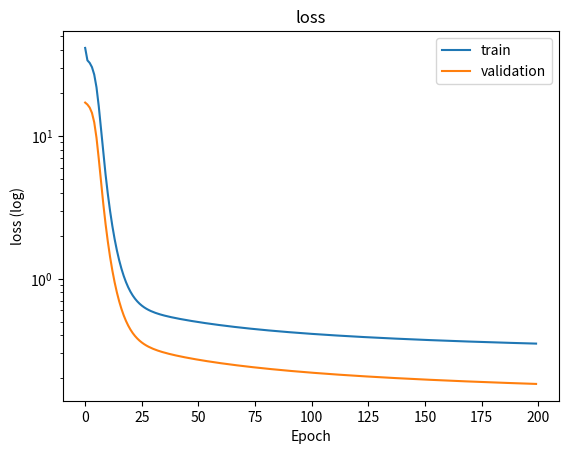

The script that saved this image:
# -*- coding: utf-8 -*-
"""
Created on Sun Mar 25 12:05:33 2018

[redacted]

references:
    http://darren1231.pixnet.net/blog/post/339526256-%E6%89%8B%E6%8A%8A%E6%89%8B%E5%AF%A6%E4%BD%9C%E5%87%BA%E9%A1%9E%E7%A5%9E%E7%B6%93%E5%85%AC%E5%BC%8F-with-ipython-notebook
    https://machinelearningmastery.com/implement-backpropagation-algorithm-scratch-python/
"""

import random
import numpy as np
from mpl_toolkits.mplot3d import Axes3D
import matplotlib.pyplot as plt

input_neurons=2
hidden_neurons=5
output_neurons=1
learning_rate=0.1
momentum_rate=0.5
epoches=200
batch_size=1

#the simulation function
def simfunc(x,y):
    function=np.sin(x)+2*(y**2)
    return function
 
# Initialize a network
def initialize_network(n_inputs, n_hidden, n_outputs):
	network = list()
	hidden_layer = [{'weights':[random.random() for i in range(n_inputs)],'momentum':[0.0 for i in range(n_inputs)],'bias':random.random(),'bias_momentum':0.0} for i in range(n_hidden)]
	network.append(hidden_layer)
	output_layer = [{'weights':[random.random() for i in range(n_hidden)],'momentum':[0.0 for i in range(n_hidden)],'bias':random.random(),'bias_momentum':0.0} for i in range(n_outputs)]
	network.append(output_layer)
	return network

# Calculate neuron activation for an input
def activate(weights,bias, inputs):
	activation = bias
	for i in range(len(weights)):
		activation += weights[i] * inputs[i]
	return activation

#sigmoid function
def sigmoid(x):
    return 1 / (1 + np.exp(-x))
#derivative sigmoid function
def dsigmoid(output):
    return output*(1.0-output)

# Forward propagate input to a network output
def forward_propagate(network, row):
	inputs = row
	for layer in network:
		new_inputs = []
		for neuron in layer:
			activation = activate(neuron['weights'],neuron['bias'], inputs)
			neuron['output'] = sigmoid(activation)
			new_inputs.append(neuron['output'])
		inputs = new_inputs
	return inputs

# Backpropagate error and store in neurons
def backward_propagate_error(network, expected):
	for i in reversed(range(len(network))):
		layer = network[i]
		errors = list()
		if i != len(network)-1:
			for j in range(len(layer)):
				error = 0.0
				for neuron in network[i + 1]:
					error += (neuron['weights'][j] * neuron['delta'])
				errors.append(error)
		else:
			for j in range(len(layer)):
				neuron = layer[j]
				errors.append(expected[j] - neuron['output'])
		for j in range(len(layer)):
			neuron = layer[j]
			neuron['delta'] = errors[j] * dsigmoid(neuron['output'])

# Update network weights with error
def update_weights(network, row, l_rate, m_rate):
    for i in range(len(network)):
        inputs = row
        if i != 0:
            inputs = [neuron['output'] for neuron in network[i - 1]]
        for neuron in network[i]:
            for j in range(len(inputs)):
                delta_weight = l_rate * neuron['delta'] * inputs[j] + m_rate * neuron['momentum'][j]
                neuron['weights'][j] += delta_weight
                neuron['momentum'][j] = delta_weight
            delta_bias = l_rate * neuron['delta'] + m_rate * neuron['bias_momentum']     
            neuron['bias'] += delta_bias
            neuron['bias_momemtum'] = delta_bias
            
# Train a network for a fixed number of epochs
def train_network(network, train, validation, l_rate, m_rate, n_epoch, n_outputs, batch_size):
    train_loss=[]
    validation_loss=[]
    
    for epoch in range(n_epoch):
        train_sum_error = 0
        for row in train:
            outputs = forward_propagate(network, row[:-n_outputs])
            expected = [row[-i-1] for i in reversed(range(n_outputs))]
            train_sum_error += sum([(expected[i]-outputs[i])**2 for i in range(len(expected))])
            backward_propagate_error(network, expected)
            update_weights(network, row[:-n_outputs], l_rate, m_rate)
        train_loss.append(train_sum_error)
        
        validation_sum_error = 0
        for row in validation:
            outputs = forward_propagate(network, row[:-n_outputs])
            expected = [row[-i-1] for i in reversed(range(n_outputs))]
            validation_sum_error += sum([(expected[i]-outputs[i])**2 for i in range(len(expected))])
        validation_loss.append(validation_sum_error)

        print('>epoch=%d, loss=%.4f, val_loss=%.4f' % (epoch, train_sum_error, validation_sum_error))
    return [train_loss,validation_loss]

# Make a prediction with a network
def predict(network, row):
    for i in range(len(row)):
        row[i]=(row[i]-1)/9
    outputs = forward_propagate(network, row)
    for i in range(len(outputs)):
        outputs[i]=outputs[i]*199+2
    return outputs

def network_summary(network):
    print('======================================')
    print('Network Summary')
    print('======================================')
    print('')
    print('layer 1(input layer)')
    print('')
    for layer in range(len(network)):
        print('======================================')
        print('')
        print('Layer %d' % (layer+2))
        print('')
        for neuron in range(len(network[layer])):
            print('    neuron %d' % (neuron+1))
            print('        weights:',end='')
            print(network[layer][neuron]['weights'])
            print('        bias   :',end='')
            print(network[layer][neuron]['bias'])
#            print('        output :',end='')
#            print(network[layer][neuron]['output'])
#            print('        delta  :',end='')
#            print(network[layer][neuron]['delta'])
        print('')

#input normalization
def input_normalization(data_dict):
    normalized_input=[]
    for i in range(len(data_dict['func'])):
        normalized_x=(data_dict['x'][i]-1)/9
        normalized_y=(data_dict['y'][i]-1)/9
        normalized_func=(data_dict['func'][i]-2)/199
        normalized_input.append([normalized_x,normalized_y,normalized_func])
    return normalized_input

#plot loss descent during training            
def show_train_history(train,validation,title,ylabel):
    plt.plot([i for i in range(len(train))],train)
    plt.plot([i for i in range(len(validation))],validation)
    plt.title(title)
    plt.yscale('log')
    plt.ylabel(ylabel)
    plt.xlabel('Epoch')
    plt.legend(['train', 'validation'], loc='upper right')
    plt.show()

#draw 3D plot of datasets
def draw3Dplot(plot_name,data_dict,color,marker):
    fig = plt.figure()
    ax = fig.add_subplot(111, projection='3d')

    for i in range(len(data_dict['func'])):
        ax.scatter(data_dict['x'][i],data_dict['y'][i],data_dict['func'][i], c=color, marker=marker)
    
    ax.set_xlabel('X')
    ax.set_ylabel('Y')
    ax.set_zlabel('F(X,Y)')
    plt.title(plot_name)
    
    plt.show()
    

#network = initialize_network(2, 5, 1)
#for layer in network:
#	print(layer)
#    
#row = [1, 0]
#output = forward_propagate(network, row)
#print(output)
#
#expected = [1]
#backward_propagate_error(network, expected)
#for layer in network:
#	print(layer)
    
random.seed(1)
#data generation
training_data={'x':[],'y':[],'func':[]}
for i in range(400):
    x_tmp=random.uniform(1, 10)
    y_tmp=random.uniform(1, 10)
    func_tmp=simfunc(x_tmp,y_tmp)
    training_data['x'].append(x_tmp)
    training_data['y'].append(y_tmp)
    training_data['func'].append(func_tmp)
    
validation_data={'x':[],'y':[],'func':[]}
for i in range(200):
    x_tmp=random.uniform(1, 10)
    y_tmp=random.uniform(1, 10)
    func_tmp=simfunc(x_tmp,y_tmp)
    validation_data['x'].append(x_tmp)
    validation_data['y'].append(y_tmp)
    validation_data['func'].append(func_tmp)
    
testing_data={'x':[],'y':[],'func':[]}
for i in range(100):
    x_tmp=random.uniform(1, 10)
    y_tmp=random.uniform(1, 10)
    func_tmp=simfunc(x_tmp,y_tmp)
    testing_data['x'].append(x_tmp)
    testing_data['y'].append(y_tmp)
    testing_data['func'].append(func_tmp)
    

#draw3Dplot('training data',training_data,'b','o')
#draw3Dplot('validation data',validation_data,'b','o')
#draw3Dplot('testing data',testing_data,'b','o')

training_set = input_normalization(training_data)
validation_set = input_normalization(validation_data)

network = initialize_network(input_neurons, hidden_neurons, output_neurons)
print('Initial Network\n')
network_summary(network)
train_loss_summary=train_network(network, training_set, validation_set, learning_rate, momentum_rate, epoches, output_neurons, batch_size)
print('Trained Network\n')
network_summary(network)
show_train_history(train_loss_summary[0],train_loss_summary[1],'loss','loss (log)')
